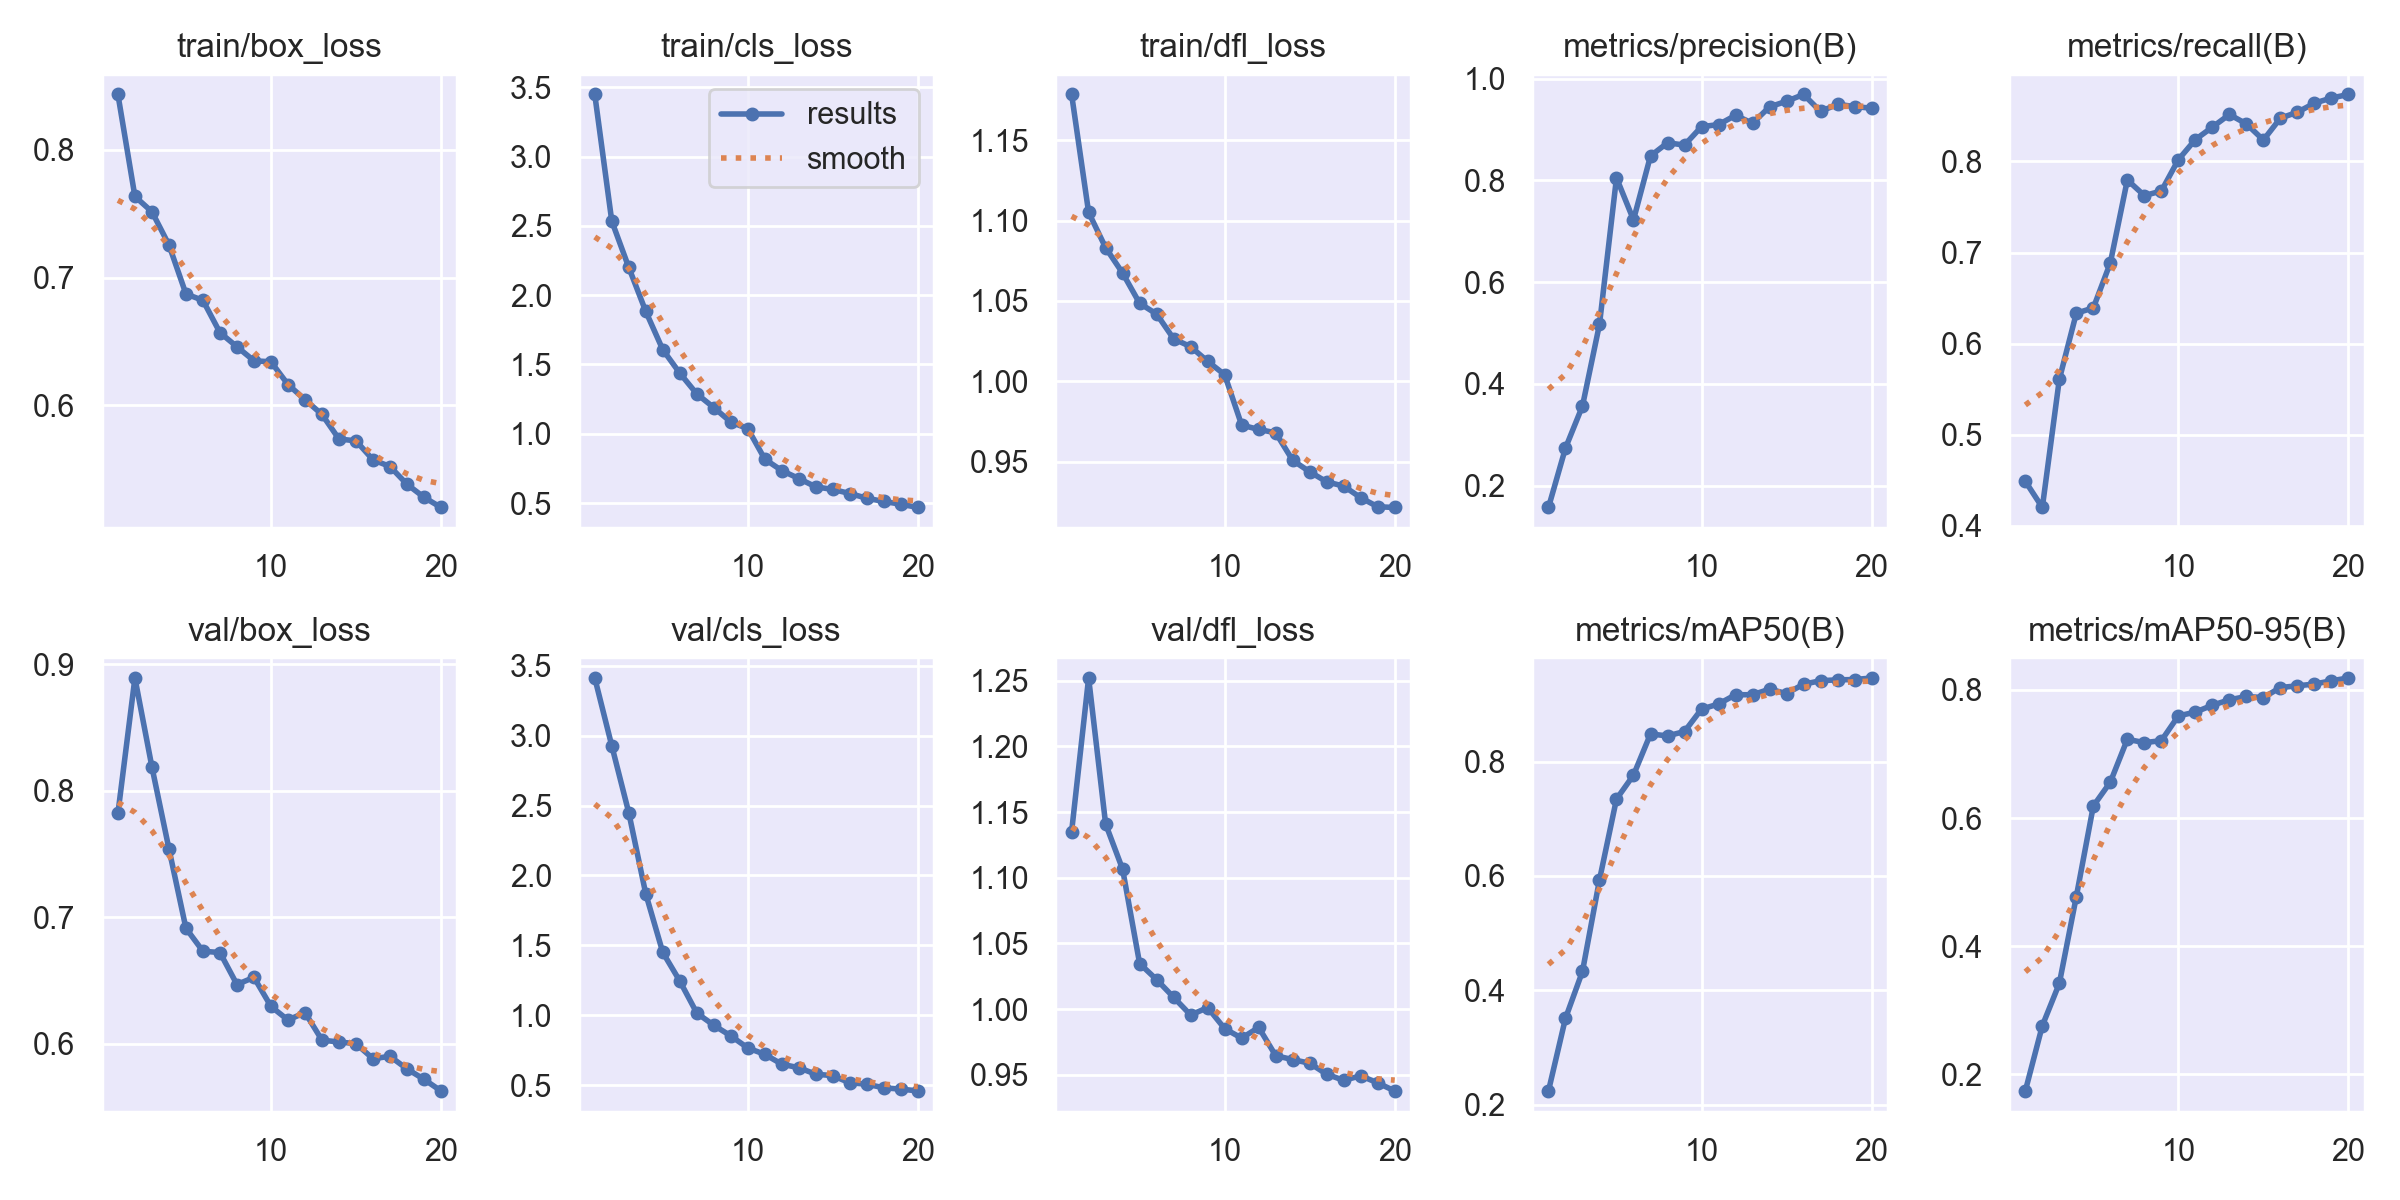

Source data for this figure (header and first rows):
epoch, time, train/box_loss, train/cls_loss, train/dfl_loss, metrics/precision(B), metrics/recall(B), metrics/mAP50(B), metrics/mAP50-95(B), val/box_loss, val/cls_loss, val/dfl_loss, lr/pg0, lr/pg1, lr/pg2
1, 2366, 0.8434, 3.448, 1.178, 0.1572, 0.4489, 0.2239, 0.1743, 0.7821, 3.412, 1.135, 0.0001745, 0.0001745, 0.0001745
2, 4617, 0.7636, 2.535, 1.105, 0.2739, 0.4202, 0.351, 0.2761, 0.8893, 2.927, 1.252, 0.0003326, 0.0003326, 0.0003326
3, 6830, 0.7516, 2.2, 1.083, 0.3567, 0.5608, 0.433, 0.3421, 0.8188, 2.449, 1.141, 0.0004732, 0.0004732, 0.0004732
4, 9030, 0.7257, 1.882, 1.067, 0.5171, 0.6334, 0.5931, 0.4777, 0.7541, 1.868, 1.106, 0.0004479, 0.0004479, 0.0004479
5, 23520, 0.6873, 1.607, 1.049, 0.8051, 0.6392, 0.7343, 0.619, 0.6912, 1.45, 1.035, 0.0004219, 0.0004219, 0.0004219
6, 25697, 0.6822, 1.437, 1.042, 0.7225, 0.6887, 0.7762, 0.6562, 0.6731, 1.245, 1.022, 0.0003958, 0.0003958, 0.0003958
7, 27806, 0.657, 1.288, 1.026, 0.8481, 0.7797, 0.8482, 0.7231, 0.672, 1.016, 1.009, 0.0003698, 0.0003698, 0.0003698
8, 29920, 0.6459, 1.189, 1.022, 0.874, 0.7625, 0.8448, 0.7178, 0.6467, 0.9288, 0.9954, 0.0003437, 0.0003437, 0.0003437
9, 32020, 0.6349, 1.084, 1.012, 0.8696, 0.7676, 0.8525, 0.721, 0.6524, 0.853, 1.001, 0.0003177, 0.0003177, 0.0003177
10, 34126, 0.6341, 1.037, 1.004, 0.9058, 0.8019, 0.8916, 0.7596, 0.6294, 0.7664, 0.985, 0.0002917, 0.0002917, 0.0002917
11, 36203, 0.6163, 0.8164, 0.9728, 0.9098, 0.824, 0.9006, 0.7654, 0.6186, 0.721, 0.9778, 0.0002656, 0.0002656, 0.0002656
12, 38283, 0.6045, 0.7341, 0.9701, 0.928, 0.8377, 0.9168, 0.7762, 0.6245, 0.6506, 0.986, 0.0002396, 0.0002396, 0.0002396
13, 48361, 0.5929, 0.6769, 0.968, 0.9125, 0.8516, 0.9168, 0.7847, 0.6027, 0.6252, 0.9645, 0.0002136, 0.0002136, 0.0002136
14, 50454, 0.5736, 0.6164, 0.9509, 0.9447, 0.8413, 0.9264, 0.7898, 0.6012, 0.5789, 0.9615, 0.0001875, 0.0001875, 0.0001875
15, 52549, 0.5722, 0.5982, 0.9438, 0.9556, 0.8235, 0.9188, 0.7881, 0.5999, 0.5688, 0.9587, 0.0001615, 0.0001615, 0.0001615
16, 54642, 0.5573, 0.5688, 0.9375, 0.969, 0.8476, 0.9352, 0.8038, 0.588, 0.5169, 0.9503, 0.0001354, 0.0001354, 0.0001354
17, 56741, 0.5521, 0.5346, 0.9349, 0.9356, 0.854, 0.9412, 0.8065, 0.5899, 0.5078, 0.9457, 0.0001094, 0.0001094, 0.0001094
18, 58825, 0.5382, 0.5112, 0.9277, 0.9499, 0.864, 0.9429, 0.8093, 0.5799, 0.4814, 0.9491, 8.3371e-05, 8.3371e-05, 8.3371e-05
19, 60920, 0.528, 0.4914, 0.922, 0.9451, 0.8697, 0.9433, 0.8144, 0.5717, 0.4726, 0.9437, 5.7334e-05, 5.7334e-05, 5.7334e-05
20, 62977, 0.5201, 0.4681, 0.9216, 0.9421, 0.8735, 0.9461, 0.8187, 0.5625, 0.4592, 0.9376, 3.1297e-05, 3.1297e-05, 3.1297e-05
